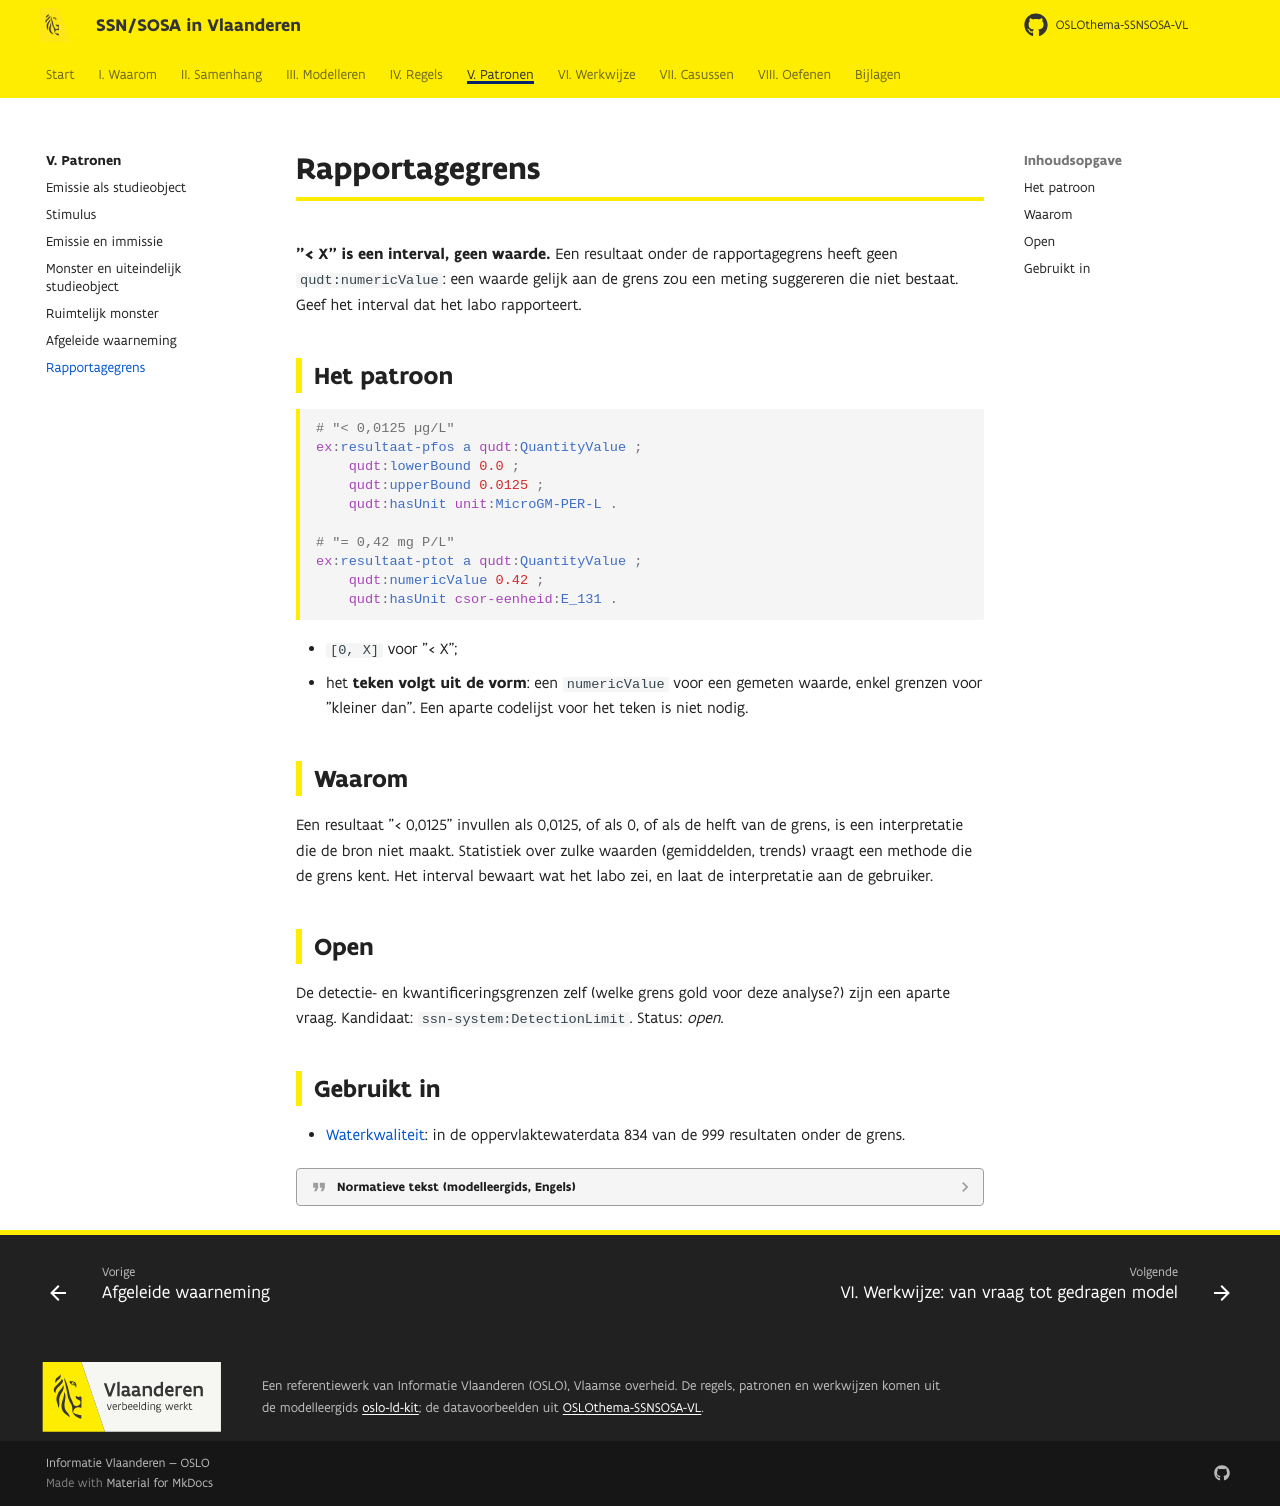

repository: Informatievlaanderen/OSLOthema-SSNSOSA-VL · page: patronen/rapportagegrens/index.html · generator: mkdocs

# Rapportagegrens

**"< X" is een interval, geen waarde.** Een resultaat onder de rapportagegrens heeft geen
`qudt:numericValue`: een waarde gelijk aan de grens zou een meting suggereren die niet bestaat.
Geef het interval dat het labo rapporteert.

## Het patroon

```turtle
# "< 0,0125 µg/L"
ex:resultaat-pfos a qudt:QuantityValue ;
    qudt:lowerBound 0.0 ;
    qudt:upperBound 0.0125 ;
    qudt:hasUnit unit:MicroGM-PER-L .

# "= 0,42 mg P/L"
ex:resultaat-ptot a qudt:QuantityValue ;
    qudt:numericValue 0.42 ;
    qudt:hasUnit csor-eenheid:E_131 .
```

- `[0, X]` voor "< X";
- het **teken volgt uit de vorm**: een `numericValue` voor een gemeten waarde, enkel grenzen voor
  "kleiner dan". Een aparte codelijst voor het teken is niet nodig.

## Waarom

Een resultaat "< 0,0125" invullen als 0,0125, of als 0, of als de helft van de grens, is een
interpretatie die de bron niet maakt. Statistiek over zulke waarden (gemiddelden, trends) vraagt
een methode die de grens kent. Het interval bewaart wat het labo zei, en laat de interpretatie aan
de gebruiker.

## Open

De detectie- en kwantificeringsgrenzen zelf (welke grens gold voor deze analyse?) zijn een aparte
vraag. Kandidaat: `ssn-system:DetectionLimit`. Status: *open*.

## Gebruikt in

- [Waterkwaliteit](../casussen/waterkwaliteit.md): in de oppervlaktewaterdata 834 van de 999
  resultaten onder de grens.

??? quote "Normatieve tekst (modelleergids, Engels)"

    --8<-- "kit/patroon-rapportagegrens.md"
